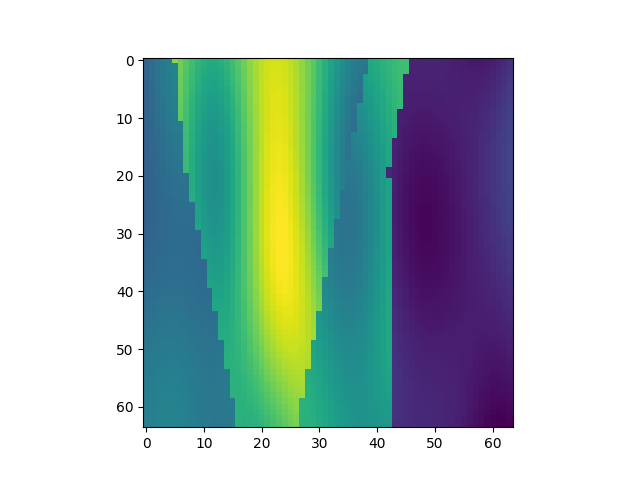

The data file committed next to this chart (first rows):
, x, y, z, IC
22464, 1, 352, 1, 1.805
22465, 1, 352, 2, 1.856
22466, 1, 352, 3, 1.909
22467, 1, 352, 4, 1.959
22468, 1, 352, 5, 2.005
22469, 1, 352, 6, 2.755
22470, 1, 352, 7, 2.673
22471, 1, 352, 8, 2.586
22472, 1, 352, 9, 2.502
22473, 1, 352, 10, 2.432
22474, 1, 352, 11, 2.381
22475, 1, 352, 12, 2.354
22476, 1, 352, 13, 2.355
22477, 1, 352, 14, 2.382
22478, 1, 352, 15, 2.434
22479, 1, 352, 16, 2.504
22480, 1, 352, 17, 2.586
22481, 1, 352, 18, 2.674
22482, 1, 352, 19, 2.759
22483, 1, 352, 20, 2.836
22484, 1, 352, 21, 2.897
22485, 1, 352, 22, 2.94
22486, 1, 352, 23, 2.962
22487, 1, 352, 24, 2.961
22488, 1, 352, 25, 2.939
22489, 1, 352, 26, 2.898
22490, 1, 352, 27, 2.839
22491, 1, 352, 28, 2.766
22492, 1, 352, 29, 2.682
22493, 1, 352, 30, 2.589
22494, 1, 352, 31, 2.492
22495, 1, 352, 32, 2.394
22496, 1, 352, 33, 2.296
22497, 1, 352, 34, 2.204
22498, 1, 352, 35, 2.121
22499, 1, 352, 36, 2.05
22500, 1, 352, 37, 1.994
22501, 1, 352, 38, 1.959
22502, 1, 352, 39, 1.946
22503, 1, 352, 40, 2.327
22504, 1, 352, 41, 2.364
22505, 1, 352, 42, 2.404
22506, 1, 352, 43, 2.442
22507, 1, 352, 44, 2.475
22508, 1, 352, 45, 2.496
22509, 1, 352, 46, 2.501
22510, 1, 352, 47, 1.377
22511, 1, 352, 48, 1.378
22512, 1, 352, 49, 1.38
22513, 1, 352, 50, 1.381
22514, 1, 352, 51, 1.379
22515, 1, 352, 52, 1.374
22516, 1, 352, 53, 1.365
22517, 1, 352, 54, 1.354
22518, 1, 352, 55, 1.34
22519, 1, 352, 56, 1.327
22520, 1, 352, 57, 1.316
22521, 1, 352, 58, 1.31
22522, 1, 352, 59, 1.311
22523, 1, 352, 60, 1.32
... 4,036 more rows
